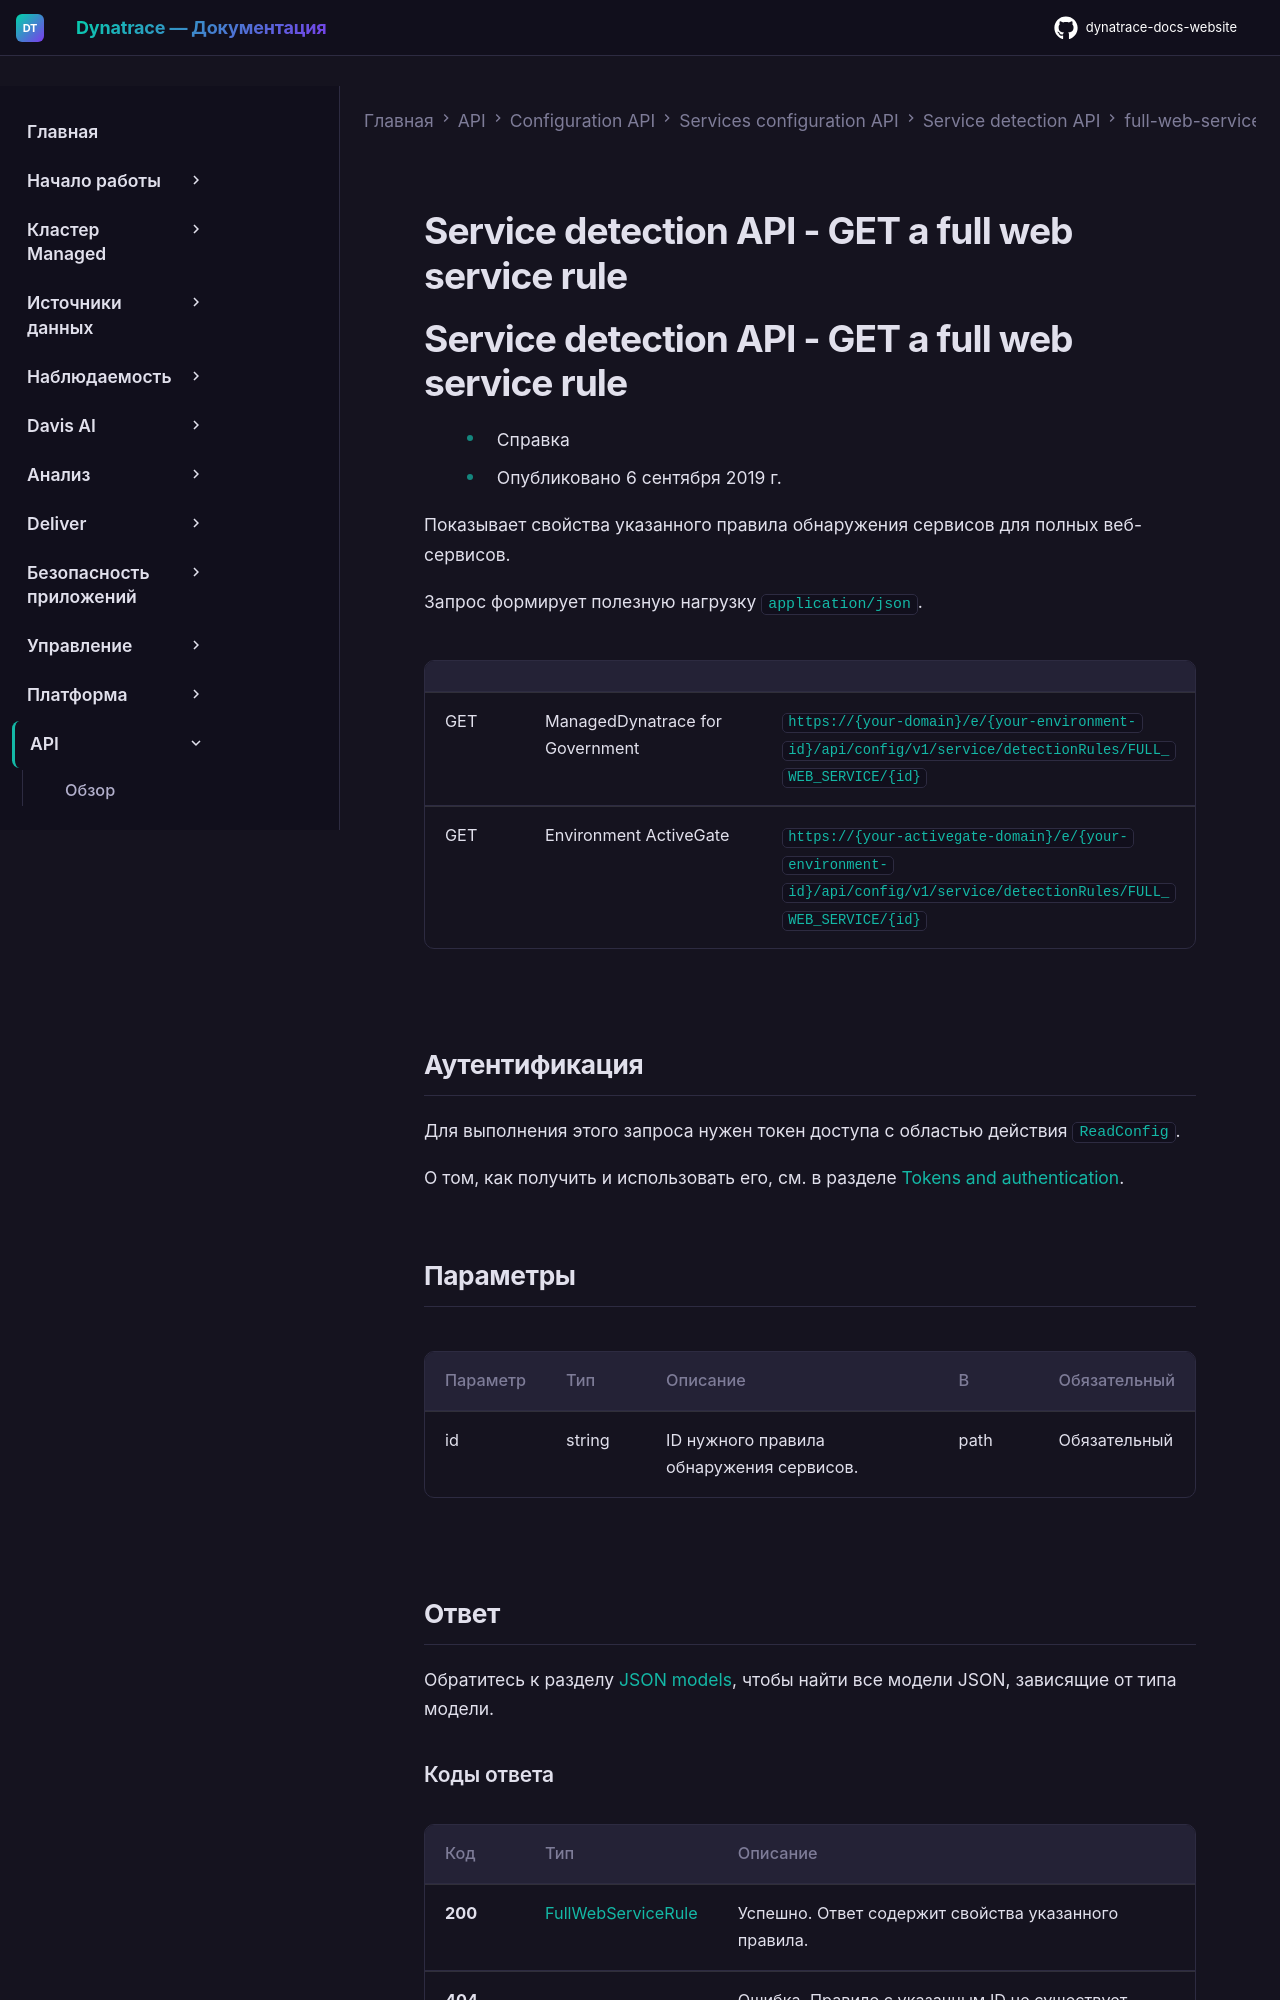

repository: Yerkebulan-Ardabayev/dynatrace-docs-website · page: managed-ru/dynatrace-api/configuration-api/service-api/detection-rules/full-web-service/get-a-rule/index.html · generator: mkdocs

---
title: Service detection API - GET a full web service rule
source: https://docs.dynatrace.com/managed/dynatrace-api/configuration-api/service-api/detection-rules/full-web-service/get-a-rule
---

# Service detection API - GET a full web service rule

# Service detection API - GET a full web service rule

* Справка
* Опубликовано 6 сентября 2019 г.

Показывает свойства указанного правила обнаружения сервисов для полных веб-сервисов.

Запрос формирует полезную нагрузку `application/json`.

|  |  |  |
| --- | --- | --- |
| GET | ManagedDynatrace for Government | `https://{your-domain}/e/{your-environment-id}/api/config/v1/service/detectionRules/FULL_WEB_SERVICE/{id}` |
| GET | Environment ActiveGate | `https://{your-activegate-domain}/e/{your-environment-id}/api/config/v1/service/detectionRules/FULL_WEB_SERVICE/{id}` |

## Аутентификация

Для выполнения этого запроса нужен токен доступа с областью действия `ReadConfig`.

О том, как получить и использовать его, см. в разделе [Tokens and authentication](/managed/discover-dynatrace/references/dynatrace-api/basics/dynatrace-api-authentication).

## Параметры

| Параметр | Тип | Описание | В | Обязательный |
| --- | --- | --- | --- | --- |
| id | string | ID нужного правила обнаружения сервисов. | path | Обязательный |
